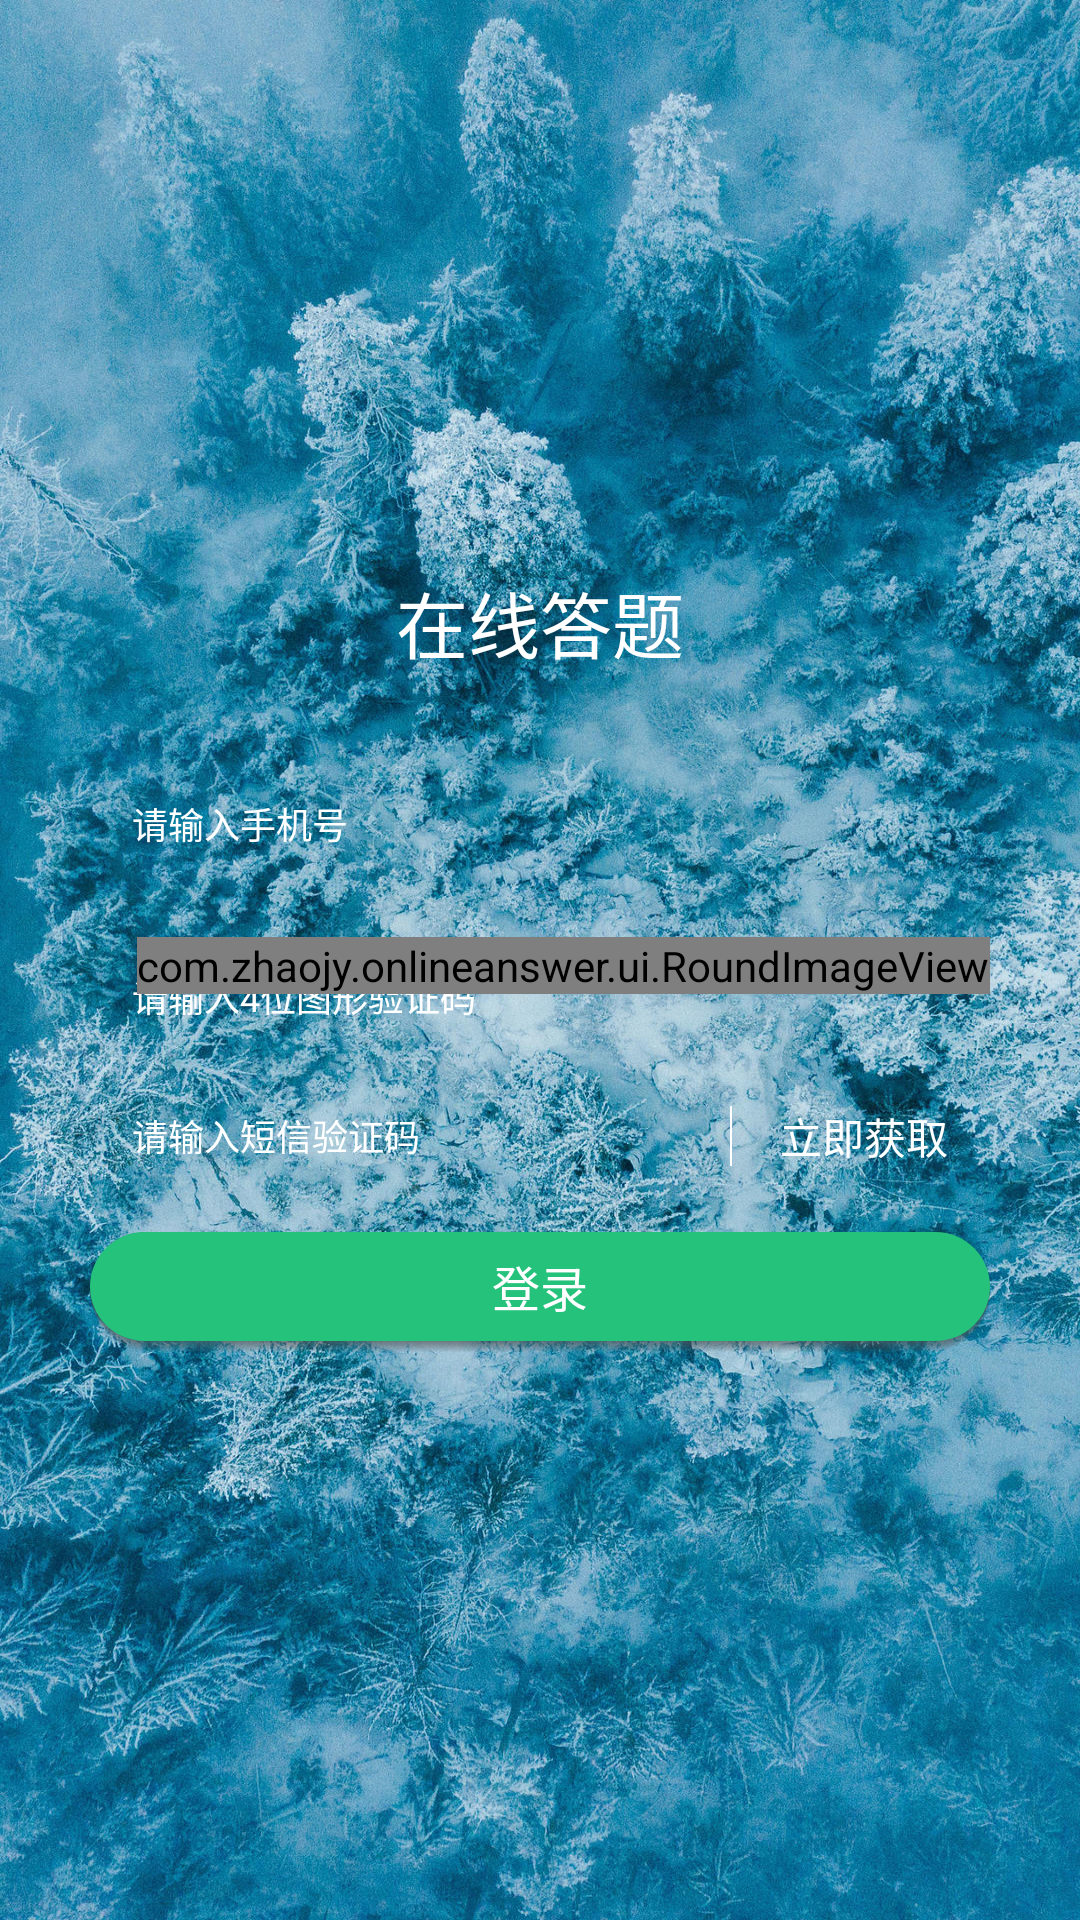

This screen was rendered from an Android layout file. Write that file and the resources it references.
<!-- AndroidManifest.xml: application theme AppTheme -->
<!-- res/layout/login.xml -->
<?xml version="1.0" encoding="utf-8"?>
<android.support.constraint.ConstraintLayout xmlns:android="http://schemas.android.com/apk/res/android"
    xmlns:app="http://schemas.android.com/apk/res-auto"
    android:id="@+id/bg"
    android:layout_width="match_parent"
    android:layout_height="match_parent"
    android:background="@mipmap/login_bg"
    android:orientation="vertical">

    <LinearLayout
        android:layout_width="match_parent"
        android:layout_height="wrap_content"
        android:layout_marginLeft="@dimen/login_box_mlr"
        android:layout_marginRight="@dimen/login_box_mlr"
        android:orientation="vertical"
        app:layout_constraintBottom_toBottomOf="parent"
        app:layout_constraintLeft_toLeftOf="parent"
        app:layout_constraintRight_toRightOf="parent"
        app:layout_constraintTop_toTopOf="parent">

        
        <TextView
            android:layout_width="wrap_content"
            android:layout_height="wrap_content"
            android:layout_gravity="center_horizontal"
            android:layout_marginBottom="30dp"
            android:text="@string/app_name"
            android:textColor="@color/white"
            android:textSize="24dp" />

        
        <RelativeLayout style="@style/loginItemBox">

            <EditText
                android:id="@+id/phoneInput"
                style="@style/loginInput"
                android:hint="@string/please_input_phone"
                android:inputType="number"
                android:maxLength="11" />

            <ImageView
                android:id="@+id/clear"
                android:layout_width="wrap_content"
                android:layout_height="wrap_content"
                android:layout_alignParentRight="true"
                android:layout_centerVertical="true"
                android:src="@mipmap/clear" />

        </RelativeLayout>

        
        <RelativeLayout
            style="@style/loginItemBox"
            android:layout_marginTop="@dimen/login_box_item_m"
            android:paddingRight="0dp">

            <EditText
                android:id="@+id/verCodeInput"
                style="@style/loginInput"
                android:hint="@string/please_input_ver_code"
                android:inputType="text"
                android:maxLength="4" />

            <LinearLayout
                android:layout_width="wrap_content"
                android:layout_height="wrap_content"
                android:layout_alignParentEnd="true"
                android:background="@drawable/vercode_shape">

                <com.zhaojy.onlineanswer.ui.RoundImageView
                    android:id="@+id/verCode"
                    android:layout_width="wrap_content"
                    android:layout_height="match_parent"
                    app:xhradius="@dimen/vercodeRadius"
                    app:xhtype="fillet" />

            </LinearLayout>


        </RelativeLayout>

        
        <RelativeLayout
            style="@style/loginItemBox"
            android:layout_marginTop="@dimen/login_box_item_m">

            <EditText
                android:id="@+id/msgVerCode"
                style="@style/loginInput"
                android:hint="@string/please_input_msg_ver_code"
                android:inputType="number"
                android:maxLength="6" />

            
            <View
                android:layout_width="@dimen/login_input_stroke_w"
                android:layout_height="@dimen/login_input_vertical_split_h"
                android:layout_centerVertical="true"
                android:layout_marginRight="@dimen/login_vertical_split_mr"
                android:layout_toLeftOf="@+id/immediateAccess"
                android:background="@color/white" />

            <TextView
                android:id="@+id/immediateAccess"
                android:layout_width="wrap_content"
                android:layout_height="wrap_content"
                android:layout_alignParentRight="true"
                android:layout_centerVertical="true"
                android:text="@string/immediateAccess"
                android:textColor="@color/white" />

        </RelativeLayout>

        
        <TextView
            android:id="@+id/loginBt"
            android:layout_width="match_parent"
            android:layout_height="@dimen/login_input_h"
            android:layout_marginTop="@dimen/login_box_item_m"
            android:background="@drawable/login_bt_selector"
            android:gravity="center"
            android:text="@string/login"
            android:textColor="@color/white"
            android:textSize="@dimen/login_bt_font_s" />

    </LinearLayout>

</android.support.constraint.ConstraintLayout>
<!-- resources referenced by this layout -->
<resources>
  <dimen name="login_box_item_m">12dp</dimen>
  <dimen name="login_box_mlr">30dp</dimen>
  <dimen name="login_bt_font_s">16dp</dimen>
  <dimen name="login_input_h">40dp</dimen>
  <dimen name="login_input_stroke_w">1.5px</dimen>
  <dimen name="login_input_vertical_split_h">20dp</dimen>
  <dimen name="login_vertical_split_mr">16dp</dimen>
  <dimen name="vercodeRadius">20dp</dimen>
  <!-- drawable login_bt_selector (drawable) -->
  <?xml version="1.0" encoding="utf-8"?>
  <selector xmlns:android="http://schemas.android.com/apk/res/android">
      <item android:drawable="@drawable/login_bt_selected" android:state_pressed="true" />
  
      <item android:drawable="@drawable/login_bt_unselected" android:state_pressed="false" />
  </selector>
  <!-- mipmap login_bg: jpg bitmap (mipmap-xxhdpi, 755342 bytes) -->
  <string name="app_name">在线答题</string>
  <string name="immediateAccess">立即获取</string>
  <string name="login">登录</string>
  <string name="please_input_msg_ver_code">请输入短信验证码</string>
  <string name="please_input_phone">请输入手机号</string>
  <string name="please_input_ver_code">请输入4位图形验证码</string>
  <style name="loginInput">
          <item name="android:layout_width">wrap_content</item>
          <item name="android:layout_height">wrap_content</item>
          <item name="android:background">@null</item>
          <item name="android:textColorHint">@color/white</item>
          <item name="android:textColor">@color/white</item>
          <item name="android:textSize">@dimen/login_input_font_s</item>
          <item name="android:layout_centerVertical">true</item>
      </style>
  <style name="loginItemBox">
          <item name="android:layout_width">match_parent</item>
          <item name="android:layout_height">@dimen/login_input_h</item>
          <item name="android:gravity">center_vertical</item>
          <item name="android:paddingLeft">@dimen/login_input_plr</item>
          <item name="android:paddingRight">@dimen/login_input_plr</item>
          <item name="android:background">@drawable/login_input_shape</item>
      </style>
  <style name="AppTheme" parent="Theme.AppCompat.Light.DarkActionBar">
          
          <item name="colorPrimary">@color/colorPrimary</item>
          <item name="colorPrimaryDark">@color/colorPrimaryDark</item>
          <item name="colorAccent">@color/colorAccent</item>
      </style>
  <!-- drawable login_bt_selected: vector/xml drawable (drawable, 4008 chars, omitted) -->
  <!-- drawable login_bt_unselected: vector/xml drawable (drawable, 4004 chars, omitted) -->
  <dimen name="login_input_font_s">12dp</dimen>
  <dimen name="login_input_plr">14dp</dimen>
  <color name="colorPrimary">#25c27c</color>
  <color name="colorPrimaryDark">#000</color>
  <color name="colorAccent">#25c27c</color>
  <!-- not gathered from this repository: default colours our renderer supplied (Android Studio template values) -->
  <color name="white">#FFFFFFFF</color>
</resources>
